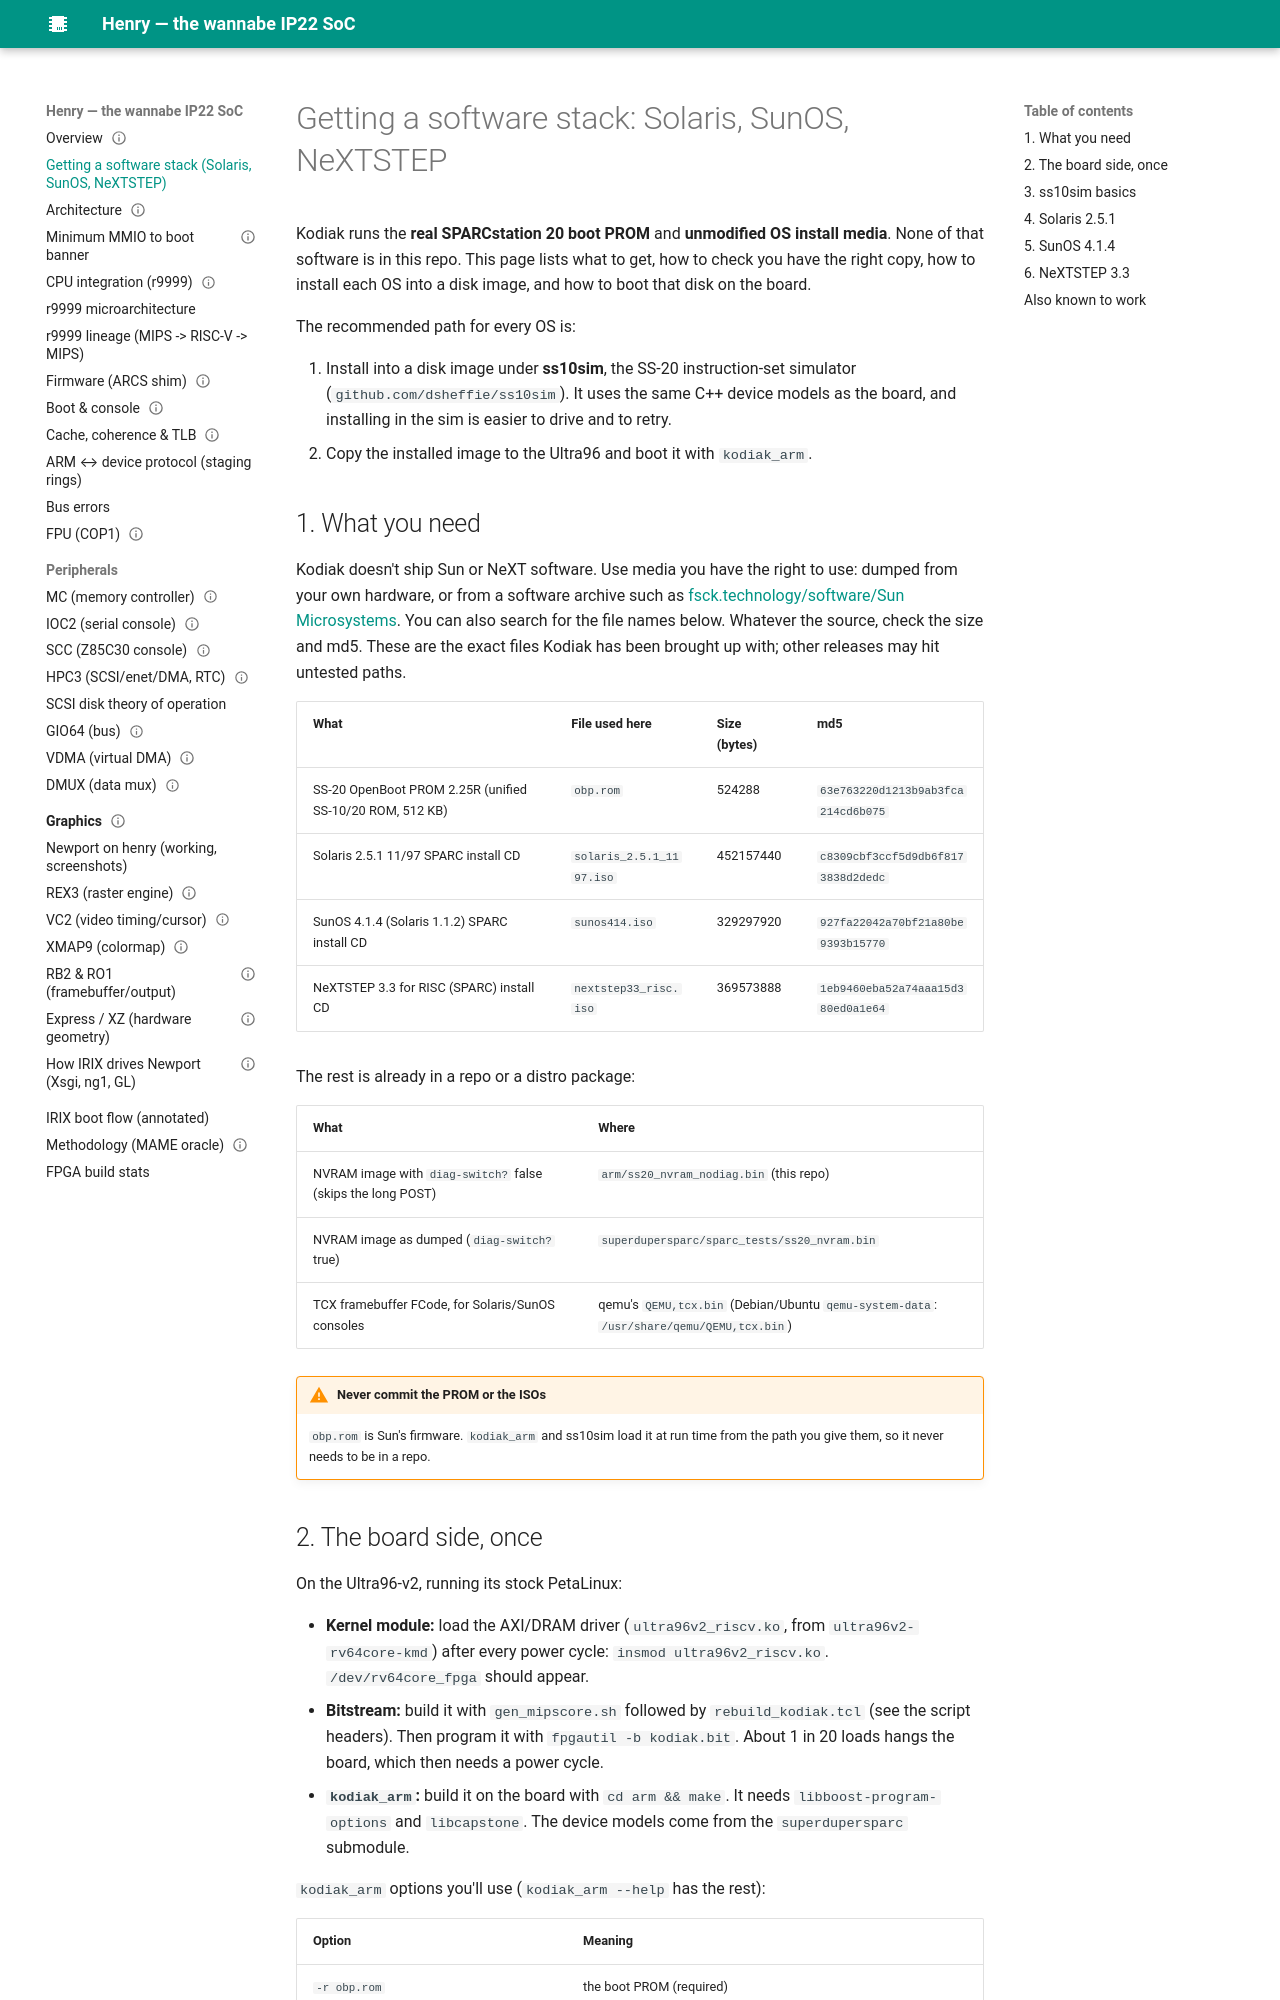

repository: dsheffie/kodiak · page: software-stack/index.html · generator: mkdocs

---
title: Getting a software stack (Solaris, SunOS, NeXTSTEP)
---

# Getting a software stack: Solaris, SunOS, NeXTSTEP

Kodiak runs the **real SPARCstation 20 boot PROM** and **unmodified OS install media**. None of that
software is in this repo. This page lists what to get, how to check you have the right copy, how to
install each OS into a disk image, and how to boot that disk on the board.

The recommended path for every OS is:

1. Install into a disk image under **ss10sim**, the SS-20 instruction-set simulator
   (`github.com/dsheffie/ss10sim`). It uses the same C++ device models as the board, and installing
   in the sim is easier to drive and to retry.
2. Copy the installed image to the Ultra96 and boot it with `kodiak_arm`.

## 1. What you need

Kodiak doesn't ship Sun or NeXT software. Use media you have the right to use: dumped from your own
hardware, or from a software archive such as
[fsck.technology/software/Sun Microsystems](https://fsck.technology/software/Sun%20Microsystems/).
You can also search for the file names below. Whatever the source, check the size and md5. These are
the exact files Kodiak has been brought up with; other releases may hit untested paths.

| What | File used here | Size (bytes) | md5 |
|---|---|---|---|
| SS-20 OpenBoot PROM 2.25R (unified SS-10/20 ROM, 512 KB) | `obp.rom` | 524288 | `63e763220d1213b9ab3fca214cd6b075` |
| Solaris 2.5.1 11/97 SPARC install CD | `solaris_2.5.1_1197.iso` | 452157440 | `c8309cbf3ccf5d9db6f8173838d2dedc` |
| SunOS 4.1.4 (Solaris 1.1.2) SPARC install CD | `sunos414.iso` | 329297920 | `927fa22042a70bf21a80be9393b15770` |
| NeXTSTEP 3.3 for RISC (SPARC) install CD | `nextstep33_risc.iso` | 369573888 | `1eb9460eba52a74aaa15d380ed0a1e64` |

The rest is already in a repo or a distro package:

| What | Where |
|---|---|
| NVRAM image with `diag-switch?` false (skips the long POST) | `arm/ss20_nvram_nodiag.bin` (this repo) |
| NVRAM image as dumped (`diag-switch?` true) | `superdupersparc/sparc_tests/ss20_nvram.bin` |
| TCX framebuffer FCode, for Solaris/SunOS consoles | qemu's `QEMU,tcx.bin` (Debian/Ubuntu `qemu-system-data`: `/usr/share/qemu/QEMU,tcx.bin`) |

!!! warning "Never commit the PROM or the ISOs"
    `obp.rom` is Sun's firmware. `kodiak_arm` and ss10sim load it at run time from the path you give
    them, so it never needs to be in a repo.
